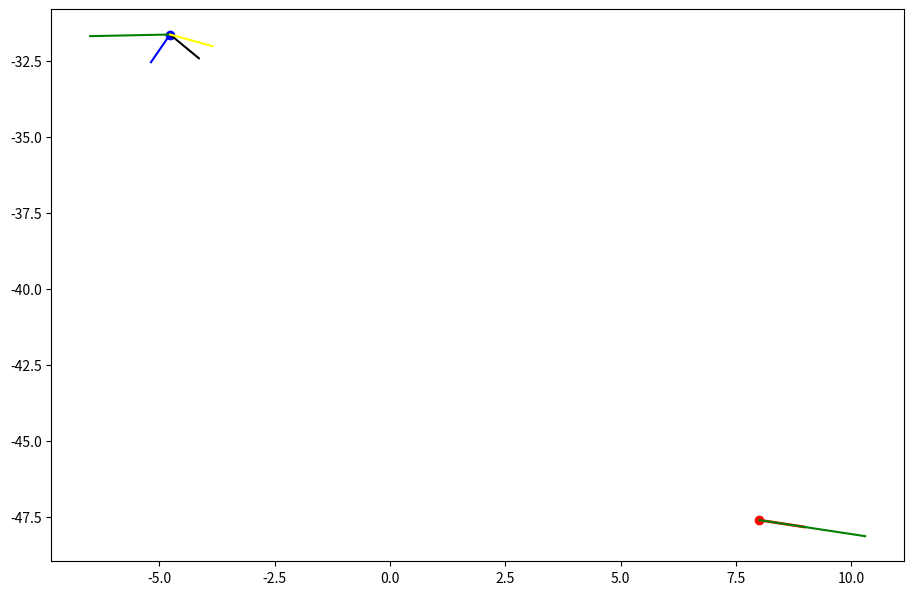

Generate this figure with matplotlib:
import numpy as np
import matplotlib.pyplot as plt


def rotate(vec, ang):
    """
    :param vec: 2D vector
    :param ang: angle in radians
    :return: input vector rotated by the input angle
    """
    # r_mat = np.array([[np.cos(ang), -np.sin(ang)], [np.sin(ang), np.cos(ang)]])
    r_mat = np.array([[np.sin(ang), np.cos(ang)], [np.cos(ang), -np.sin(ang)]])
    rot_vec = np.dot(r_mat, vec)
    return rot_vec

vessel = [-4.76581838, -31.64542414, -2.71490918, -1.7297862, -0.05288967]
obst = [8.00633926, -47.60644207, 1.79709, 2.29542542, -0.52849236]

vessel_ang_vec = [np.sin(vessel[2]), np.cos(vessel[2])]
obst_ang_vec = [np.sin(obst[2]), np.cos(obst[2])]

vs = rotate(vessel[3:5], vessel[2])

phi_min = 112.5
idk = [-400,-300]
print(f"norm idk: {np.linalg.norm(idk)}")

los = np.empty(2)
los[0] = obst[0] - vessel[0]
los[1] = obst[1] - vessel[1]
los = los / np.linalg.norm(los)
print(np.dot(vs, los))
print(np.cos(np.deg2rad(phi_min))*np.linalg.norm(vs))

# if np.dot(vs, los) < np.cos(self.phi_OT_min) * np.linalg.norm(vs):


fig, ax = plt.subplots(figsize=(11, 7.166666))
ax.plot(vessel[0], vessel[1], color="blue", marker='o', zorder=2)
# ax.plot([0, vessel_ang_vec[0]], [0, vessel_ang_vec[1]], color="blue", zorder=2)
ax.plot([vessel[0], vessel[0] + vessel_ang_vec[0]], [vessel[1], vessel[1] + vessel_ang_vec[1]], color="blue", zorder=2)
ax.plot([vessel[0], vessel[0] + vessel[3]], [vessel[1], vessel[1] + vessel[4]], color="green", zorder=2)

ax.plot([vessel[0], vessel[0] + los[0]], [vessel[1], vessel[1] + los[1]], color="black", zorder=2)
ax.plot([vessel[0], vessel[0] + np.sin(np.deg2rad(phi_min))], [vessel[1], vessel[1] + np.cos(np.deg2rad(phi_min))], color="yellow", zorder=2)

ax.plot(obst[0], obst[1], color="red", marker='o', zorder=2)
ax.plot([obst[0], obst[0] + obst_ang_vec[0]], [obst[1], obst[1] + obst_ang_vec[1]], color="red",linewidth=2, zorder=2)
ax.plot([obst[0], obst[0] + obst[3]], [obst[1], obst[1] + obst[4]], color="green", zorder=2)


# ax.plot([0, obst_ang_vec[0]], [0, obst_ang_vec[1]], color="red", zorder=2)
# ax.scatter(vessel[0], vessel[1], color="blue", marker='o', zorder=2)
# ax.scatter(obst[0], obst[1], color="red", marker='o', zorder=2)
plt.show()